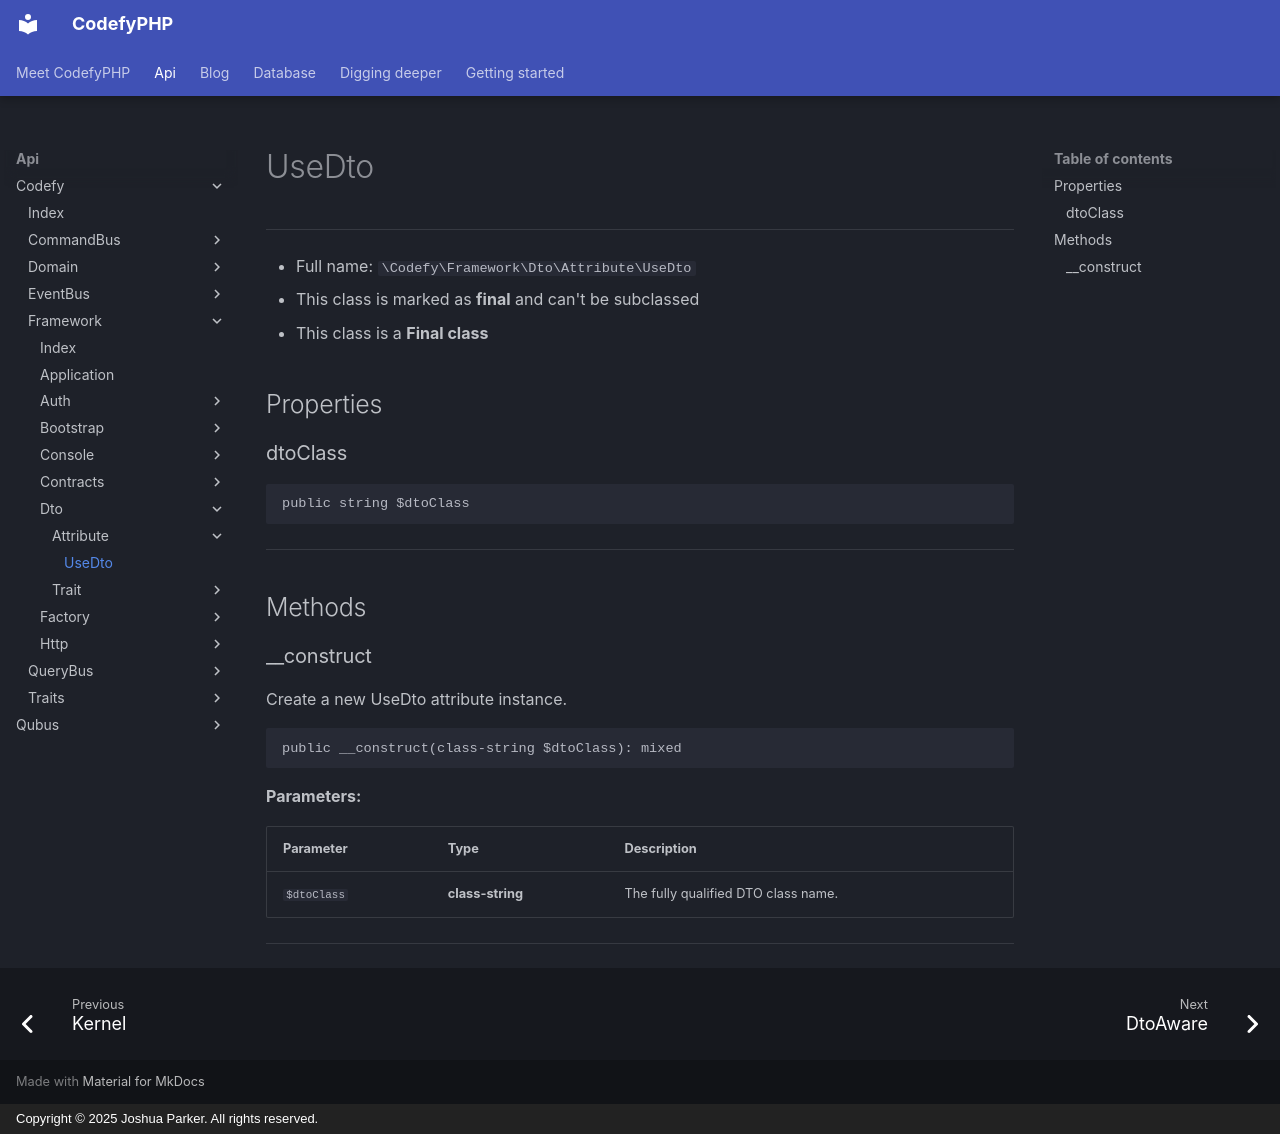

repository: codefyphp/docs · page: api/Codefy/Framework/Dto/Attribute/UseDto/index.html · generator: mkdocs · copyright: Copyright © 2025 Joshua Parker. All rights reserved.

# UseDto

***

* Full name: `\Codefy\Framework\Dto\Attribute\UseDto`
* This class is marked as **final** and can't be subclassed
* This class is a **Final class**

## Properties

### dtoClass

```php
public string $dtoClass
```

***

## Methods

### __construct

Create a new UseDto attribute instance.

```php
public __construct(class-string $dtoClass): mixed
```

**Parameters:**

| Parameter   | Type             | Description                         |
|-------------|------------------|-------------------------------------|
| `$dtoClass` | **class-string** | The fully qualified DTO class name. |

***
